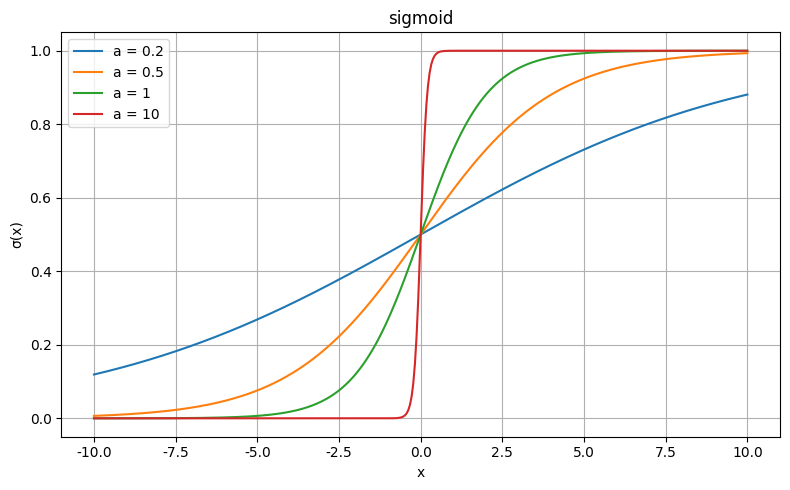

Here is the Python script that generated this plot:
import numpy as np
import matplotlib.pyplot as plt
import matplotlib.font_manager as fm  # 日本語フォントを指定（例：IPAexGothic）

plt.rcParams["font.family"] = "IPAexGothic"


# シグモイド関数
def sigmoid(x, a):
    return 1 / (1 + np.exp(-a * x))


# x の範囲
x = np.linspace(-10, 10, 400)

# 比較する a の値
a_values = [0.2, 0.5, 1, 10]

plt.figure(figsize=(8, 5))

for a in a_values:
    y = sigmoid(x, a)
    plt.plot(x, y, label=f"a = {a}")

plt.title("sigmoid")
plt.xlabel("x")
plt.ylabel("σ(x)")
plt.grid(True)
plt.legend()
plt.tight_layout()
plt.savefig("sigmoid.png")
